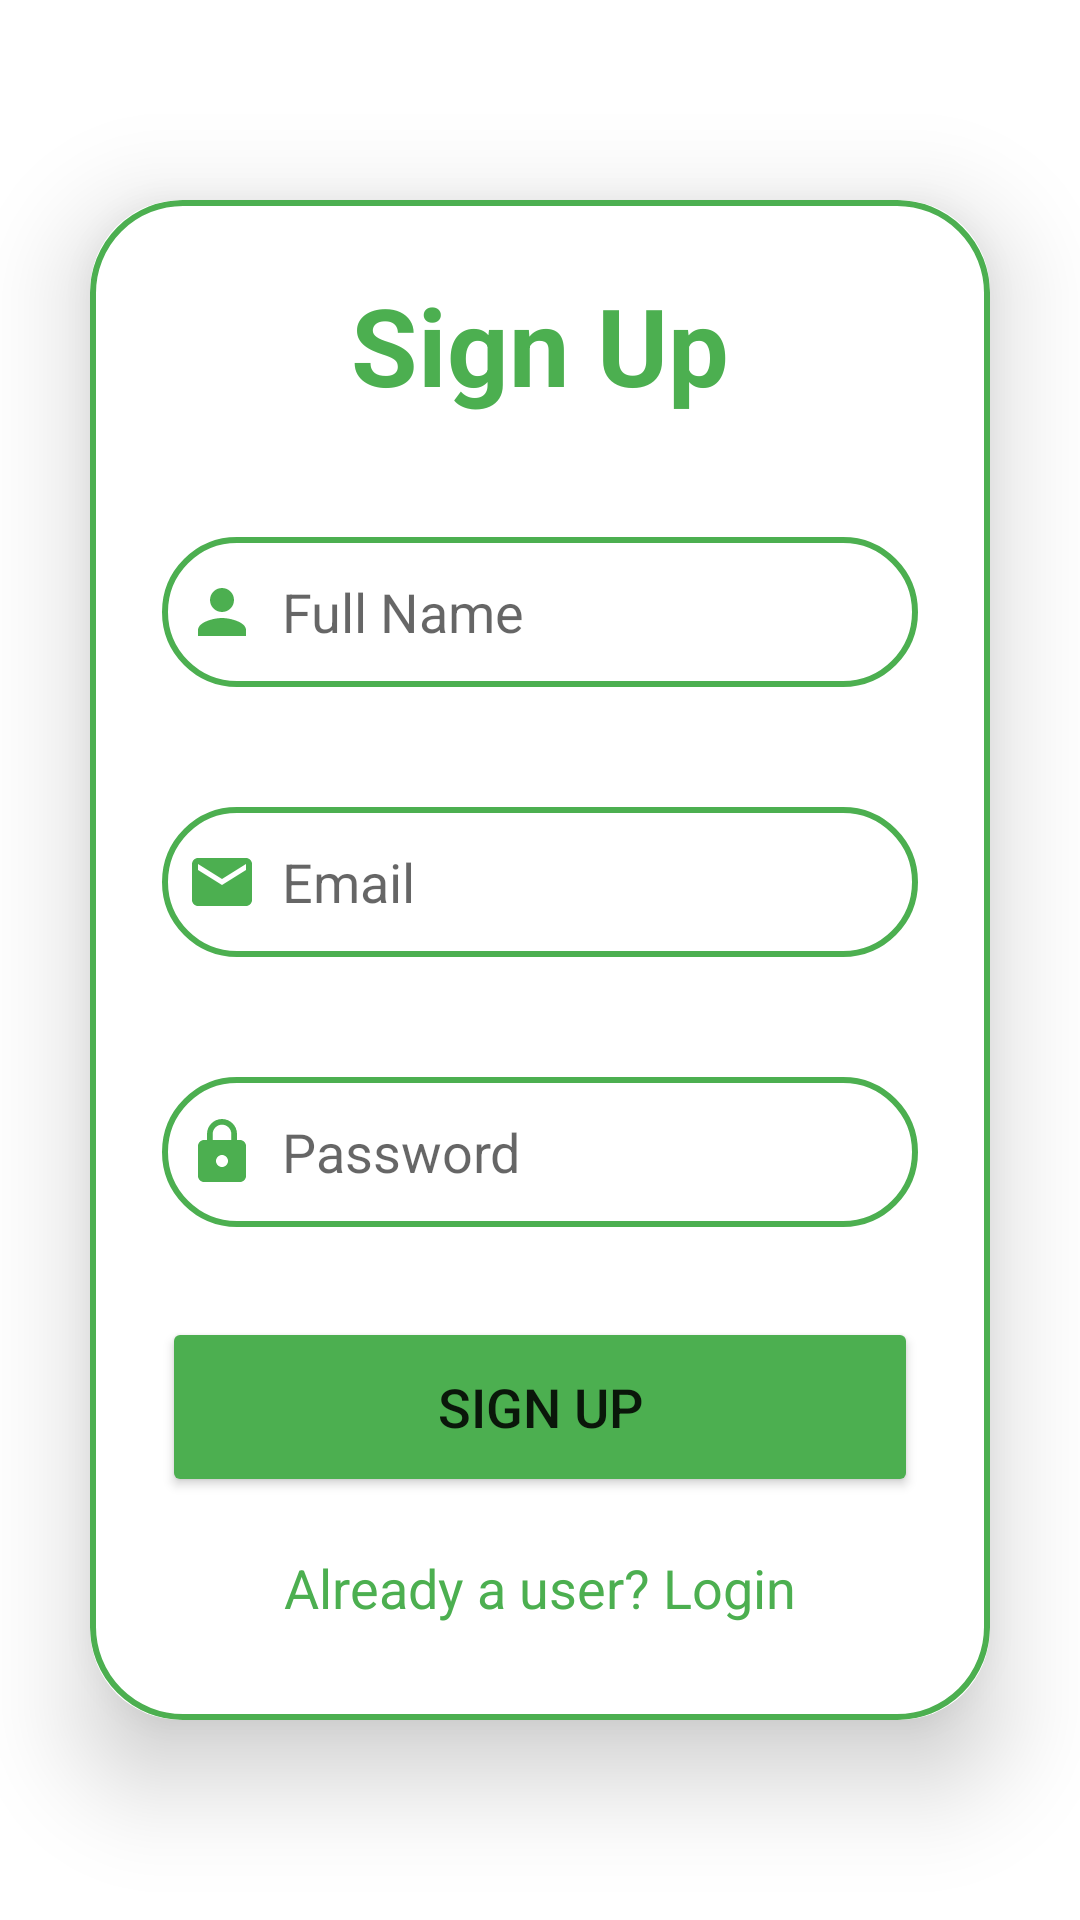

This screen was rendered from an Android layout file. Write that file and the resources it references.
<!-- AndroidManifest.xml: application theme Theme.Sprint1 -->
<!-- res/layout/activity_sign_up.xml -->
<?xml version="1.0" encoding="utf-8"?>
<LinearLayout
    xmlns:android="http://schemas.android.com/apk/res/android"
    xmlns:app="http://schemas.android.com/apk/res-auto"
    xmlns:tools="http://schemas.android.com/tools"
    android:layout_width="match_parent"
    android:layout_height="match_parent"
    android:orientation="vertical"
    android:gravity="center"
    tools:context=".model.SignUpActivity">

    <androidx.cardview.widget.CardView
        android:layout_width="match_parent"
        android:layout_height="wrap_content"
        android:layout_margin="30dp"
        app:cardCornerRadius="30dp"
        app:cardElevation="20dp">
    <LinearLayout
        android:layout_width="match_parent"
        android:layout_height="wrap_content"
        android:orientation="vertical"
        android:layout_gravity="center_horizontal"
        android:padding="24dp"
        android:background="@drawable/custom_edittext">

        <TextView
            android:layout_width="match_parent"
            android:layout_height="wrap_content"
            android:text="Sign Up"
            android:textSize="36sp"
            android:textAlignment="center"
            android:textStyle="bold"
            android:textColor="@color/green"/>

        <EditText
            android:layout_width="match_parent"
            android:layout_height="50dp"
            android:id="@+id/signup_name"
            android:background="@drawable/custom_edittext"
            android:layout_marginTop="40dp"
            android:padding="8dp"
            android:hint="Full Name"
            android:drawableLeft="@drawable/baseline_person_24"
            android:drawablePadding="8dp"
            android:textColor="@color/black"

            />

        <EditText
            android:layout_width="match_parent"
            android:layout_height="50dp"
            android:id="@+id/signup_email"
            android:background="@drawable/custom_edittext"
            android:layout_marginTop="40dp"
            android:padding="8dp"
            android:hint="Email"
            android:drawableLeft="@drawable/baseline_mail_24"
            android:drawablePadding="8dp"
            android:textColor="@color/black"

            />


        <EditText
            android:id="@+id/signup_password"
            android:layout_width="match_parent"
            android:layout_height="50dp"
            android:layout_marginTop="40dp"
            android:background="@drawable/custom_edittext"
            android:drawableLeft="@drawable/baseline_lock_24"
            android:drawablePadding="8dp"
            android:hint="Password"
            android:padding="8dp"
            android:inputType="textPassword"

            android:textColor="@color/black" />

        <Button
            android:layout_width="match_parent"
            android:layout_height="60dp"
            android:text="Sign Up"
            android:id="@+id/signup_button"
            android:textSize="18dp"
            android:layout_marginTop="30dp"
            android:backgroundTint="@color/green"
            app:cornerRadius = "20dp" />

        <TextView
            android:layout_width="wrap_content"
            android:layout_height="wrap_content"
            android:id="@+id/loginRedirectNext"
            android:text="Already a user? Login"
            android:layout_gravity="center"
            android:padding="8dp"
            android:layout_marginTop="10dp"
            android:textColor="@color/green"
            android:textSize="18sp"/>


    </LinearLayout>



    </androidx.cardview.widget.CardView>


</LinearLayout>
<!-- resources referenced by this layout -->
<resources>
  <color name="black">#FF000000</color>
  <color name="green">#4CAF50</color>
  <!-- drawable baseline_lock_24 (drawable) -->
  <vector android:height="24dp" android:tint="#4CAf50"
      android:viewportHeight="24" android:viewportWidth="24"
      android:width="24dp" xmlns:android="http://schemas.android.com/apk/res/android">
      <path android:fillColor="@android:color/white" android:pathData="M18,8h-1L17,6c0,-2.76 -2.24,-5 -5,-5S7,3.24 7,6v2L6,8c-1.1,0 -2,0.9 -2,2v10c0,1.1 0.9,2 2,2h12c1.1,0 2,-0.9 2,-2L20,10c0,-1.1 -0.9,-2 -2,-2zM12,17c-1.1,0 -2,-0.9 -2,-2s0.9,-2 2,-2 2,0.9 2,2 -0.9,2 -2,2zM15.1,8L8.9,8L8.9,6c0,-1.71 1.39,-3.1 3.1,-3.1 1.71,0 3.1,1.39 3.1,3.1v2z"/>
  </vector>
  <!-- drawable baseline_mail_24 (drawable) -->
  <vector android:height="24dp" android:tint="#4CAf50"
      android:viewportHeight="24" android:viewportWidth="24"
      android:width="24dp" xmlns:android="http://schemas.android.com/apk/res/android">
      <path android:fillColor="@android:color/white" android:pathData="M20,4L4,4c-1.1,0 -1.99,0.9 -1.99,2L2,18c0,1.1 0.9,2 2,2h16c1.1,0 2,-0.9 2,-2L22,6c0,-1.1 -0.9,-2 -2,-2zM20,8l-8,5 -8,-5L4,6l8,5 8,-5v2z"/>
  </vector>
  <!-- drawable baseline_person_24 (drawable) -->
  <vector android:height="24dp" android:tint="#4CAf50"
      android:viewportHeight="24" android:viewportWidth="24"
      android:width="24dp" xmlns:android="http://schemas.android.com/apk/res/android">
      <path android:fillColor="@android:color/white" android:pathData="M12,12c2.21,0 4,-1.79 4,-4s-1.79,-4 -4,-4 -4,1.79 -4,4 1.79,4 4,4zM12,14c-2.67,0 -8,1.34 -8,4v2h16v-2c0,-2.66 -5.33,-4 -8,-4z"/>
  </vector>
  <!-- drawable custom_edittext (drawable) -->
  <?xml version="1.0" encoding="utf-8"?>
  <shape xmlns:android="http://schemas.android.com/apk/res/android"
      android:shape="rectangle">
      <stroke
          android:width="2dp"
          android:color="@color/green"/>
  
      <corners
          android:radius="30dp"/>
  
  </shape>
  <style name="Theme.Sprint1" parent="Theme.MaterialComponents.DayNight.NoActionBar">
          
          <item name="colorPrimary">@color/purple_500</item>
          <item name="colorPrimaryVariant">@color/green</item>
          <item name="colorOnPrimary">@color/white</item>
          
          <item name="colorSecondary">@color/teal_200</item>
          <item name="colorSecondaryVariant">@color/teal_700</item>
          <item name="colorOnSecondary">@color/black</item>
          
          <item name="android:statusBarColor">?attr/colorPrimaryVariant</item>
          
      </style>
  <color name="purple_500">#FF6200EE</color>
  <color name="white">#FFFFFFFF</color>
  <color name="teal_200">#FF03DAC5</color>
  <color name="teal_700">#FF018786</color>
</resources>
